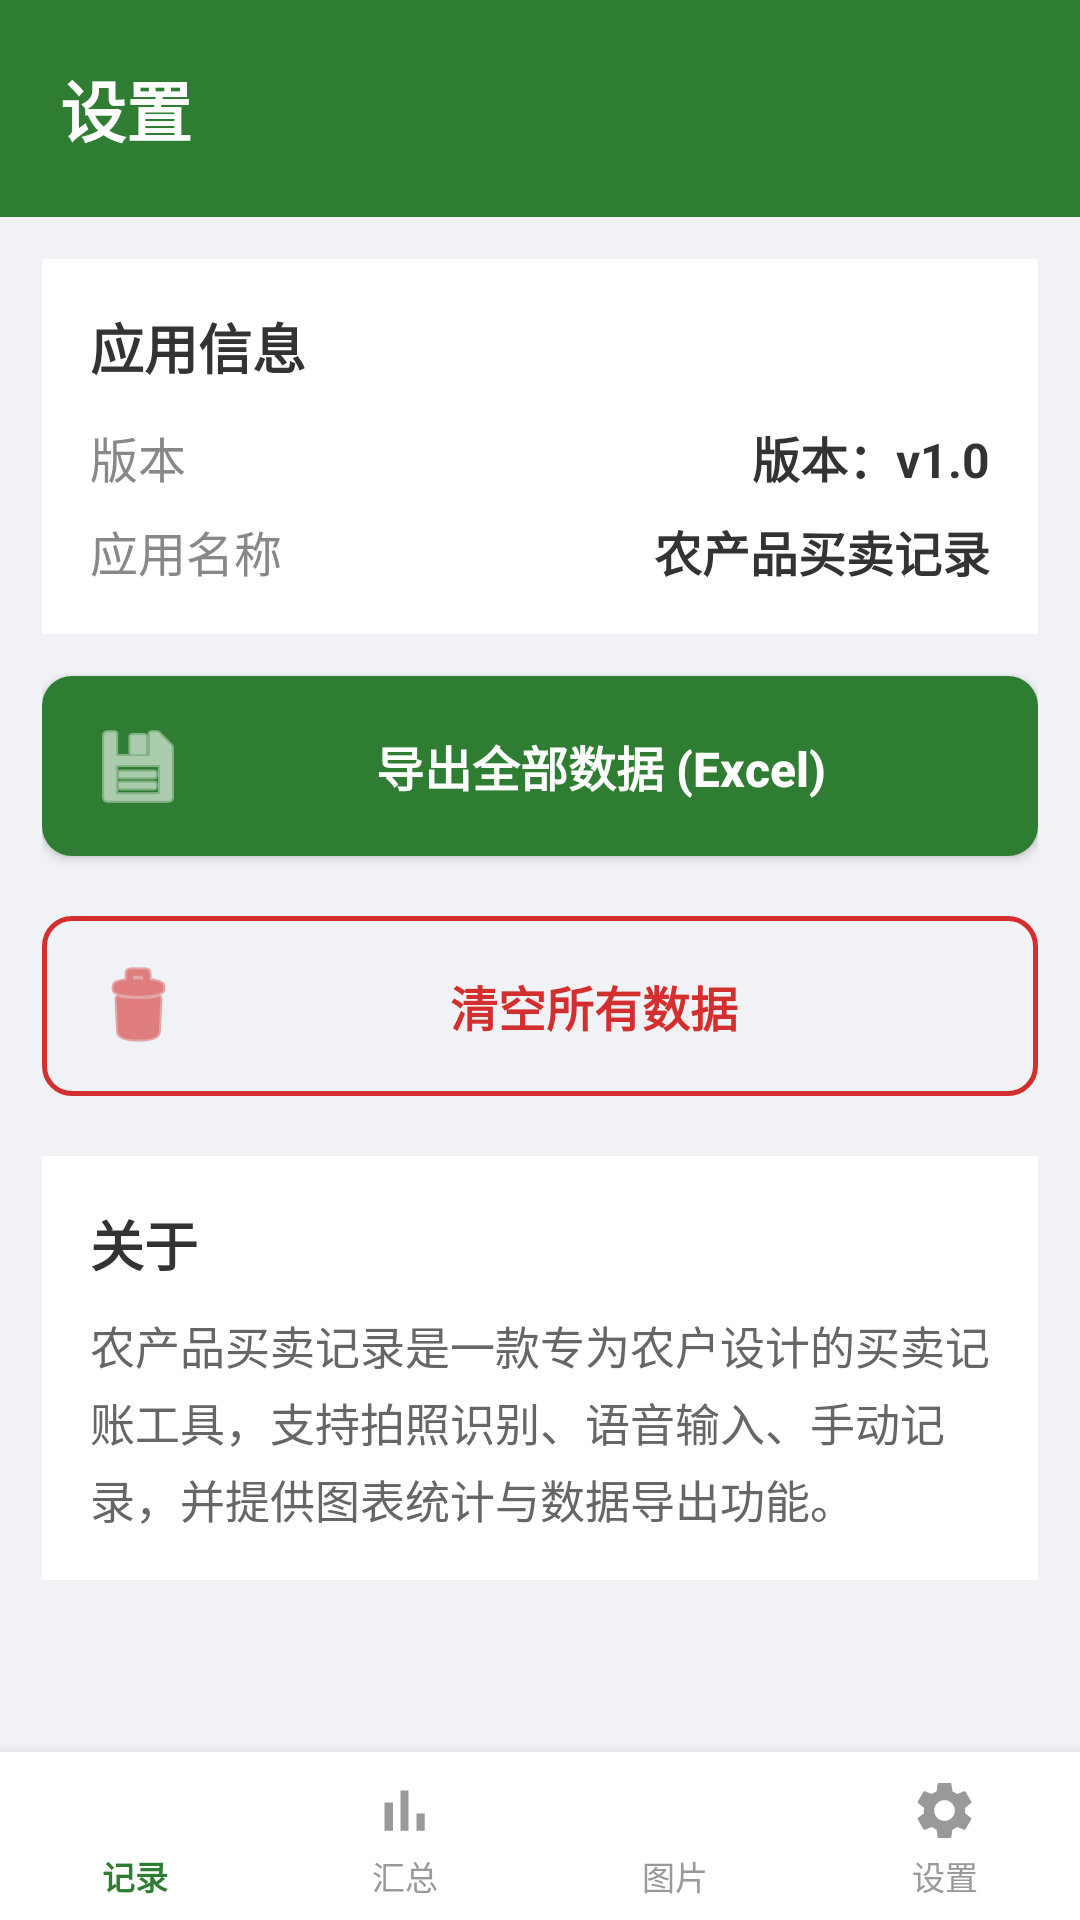

Android layout source for this screen:
<!-- AndroidManifest.xml: application theme Theme.FarmTrade -->
<!-- res/layout/activity_settings.xml -->
<?xml version="1.0" encoding="utf-8"?>
<LinearLayout
    xmlns:android="http://schemas.android.com/apk/res/android"
    xmlns:app="http://schemas.android.com/apk/res-auto"
    android:layout_width="match_parent"
    android:layout_height="match_parent"
    android:orientation="vertical"
    android:background="#f0f2f5">

    
    <LinearLayout
        android:layout_width="match_parent"
        android:layout_height="wrap_content"
        android:orientation="horizontal"
        android:gravity="center_vertical"
        android:background="#2e7d32"
        android:paddingTop="20dp"
        android:paddingBottom="20dp"
        android:paddingStart="20dp"
        android:paddingEnd="20dp">

        <TextView
            android:layout_width="0dp"
            android:layout_height="wrap_content"
            android:layout_weight="1"
            android:text="设置"
            android:textColor="#ffffff"
            android:textSize="22sp"
            android:textStyle="bold" />
    </LinearLayout>

    
    <ScrollView
        android:layout_width="match_parent"
        android:layout_height="0dp"
        android:layout_weight="1"
        android:fillViewport="true">

        <LinearLayout
            android:layout_width="match_parent"
            android:layout_height="wrap_content"
            android:orientation="vertical"
            android:paddingStart="14dp"
            android:paddingEnd="14dp"
            android:paddingTop="14dp"
            android:paddingBottom="24dp">

            
            <LinearLayout
                android:layout_width="match_parent"
                android:layout_height="wrap_content"
                android:orientation="vertical"
                android:background="#ffffff"
                android:padding="16dp"
                android:layout_marginBottom="14dp">

                <TextView
                    android:layout_width="wrap_content"
                    android:layout_height="wrap_content"
                    android:text="应用信息"
                    android:textColor="#333333"
                    android:textSize="18sp"
                    android:textStyle="bold"
                    android:layout_marginBottom="12dp" />

                <LinearLayout
                    android:layout_width="match_parent"
                    android:layout_height="wrap_content"
                    android:orientation="horizontal"
                    android:layout_marginBottom="8dp">

                    <TextView
                        android:layout_width="0dp"
                        android:layout_height="wrap_content"
                        android:layout_weight="1"
                        android:text="版本"
                        android:textColor="#888888"
                        android:textSize="16sp" />

                    <TextView
                        android:id="@+id/tvAppVersion"
                        android:layout_width="wrap_content"
                        android:layout_height="wrap_content"
                        android:text="版本：v1.0"
                        android:textColor="#333333"
                        android:textSize="16sp"
                        android:textStyle="bold" />
                </LinearLayout>

                <LinearLayout
                    android:layout_width="match_parent"
                    android:layout_height="wrap_content"
                    android:orientation="horizontal">

                    <TextView
                        android:layout_width="0dp"
                        android:layout_height="wrap_content"
                        android:layout_weight="1"
                        android:text="应用名称"
                        android:textColor="#888888"
                        android:textSize="16sp" />

                    <TextView
                        android:id="@+id/tvAppName"
                        android:layout_width="wrap_content"
                        android:layout_height="wrap_content"
                        android:text="农产品买卖记录"
                        android:textColor="#333333"
                        android:textSize="16sp"
                        android:textStyle="bold" />
                </LinearLayout>
            </LinearLayout>

            
            <com.google.android.material.button.MaterialButton
                android:id="@+id/btnExportAll"
                android:layout_width="match_parent"
                android:layout_height="wrap_content"
                android:text="导出全部数据 (Excel)"
                android:textColor="#ffffff"
                android:textSize="16sp"
                android:textStyle="bold"
                android:paddingTop="14dp"
                android:paddingBottom="14dp"
                android:layout_marginBottom="14dp"
                app:backgroundTint="#2e7d32"
                app:cornerRadius="10dp"
                app:icon="@android:drawable/ic_menu_save"
                app:iconTint="#ffffff" />

            
            <com.google.android.material.button.MaterialButton
                android:id="@+id/btnClearAll"
                style="@style/Widget.MaterialComponents.Button.OutlinedButton"
                android:layout_width="match_parent"
                android:layout_height="wrap_content"
                android:text="清空所有数据"
                android:textColor="#d32f2f"
                android:textSize="16sp"
                android:textStyle="bold"
                android:paddingTop="14dp"
                android:paddingBottom="14dp"
                android:layout_marginBottom="14dp"
                app:strokeColor="#d32f2f"
                app:strokeWidth="1.5dp"
                app:cornerRadius="10dp"
                app:icon="@android:drawable/ic_menu_delete"
                app:iconTint="#d32f2f" />

            
            <LinearLayout
                android:layout_width="match_parent"
                android:layout_height="wrap_content"
                android:orientation="vertical"
                android:background="#ffffff"
                android:padding="16dp">

                <TextView
                    android:layout_width="wrap_content"
                    android:layout_height="wrap_content"
                    android:text="关于"
                    android:textColor="#333333"
                    android:textSize="18sp"
                    android:textStyle="bold"
                    android:layout_marginBottom="10dp" />

                <TextView
                    android:id="@+id/tvAbout"
                    android:layout_width="match_parent"
                    android:layout_height="wrap_content"
                    android:text="农产品买卖记录是一款专为农户设计的买卖记账工具，支持拍照识别、语音输入、手动记录，并提供图表统计与数据导出功能。"
                    android:textColor="#666666"
                    android:textSize="15sp"
                    android:lineSpacingExtra="4dp" />
            </LinearLayout>
        </LinearLayout>
    </ScrollView>

    
    <include
        android:id="@+id/bottomNav"
        layout="@layout/bottom_nav" />
</LinearLayout>
<!-- res/layout/bottom_nav.xml (included above) -->
<?xml version="1.0" encoding="utf-8"?>
<com.google.android.material.bottomnavigation.BottomNavigationView
    xmlns:android="http://schemas.android.com/apk/res/android"
    xmlns:app="http://schemas.android.com/apk/res-auto"
    android:id="@+id/bottomNavigationView"
    android:layout_width="match_parent"
    android:layout_height="wrap_content"
    android:background="#ffffff"
    app:labelVisibilityMode="labeled"
    app:itemTextColor="@color/bottom_nav_color"
    app:itemIconTint="@color/bottom_nav_color"
    app:elevation="8dp"
    app:menu="@menu/bottom_nav_menu" />
<!-- resources referenced by this layout -->
<resources>
  <color name="green_primary">#2E7D32</color>
  <color name="green_primary_dark">#1B5E20</color>
  <color name="white">#FFFFFF</color>
  <color name="orange_primary">#EF6C00</color>
  <color name="danger">#D32F2F</color>
  <color name="surface">#FFFFFF</color>
  <color name="text_primary">#1F2A24</color>
  <color name="bg_page">#F4F6F4</color>
  <color name="text_secondary">#6B7A72</color>
  <color name="text_hint">#9AA8A0</color>
  <style name="Widget.FarmTrade.Card" parent="Widget.MaterialComponents.CardView">
          <item name="cardCornerRadius">@dimen/radius_m</item>
          <item name="cardElevation">2dp</item>
          <item name="cardBackgroundColor">@color/surface</item>
          <item name="strokeColor">@color/divider</item>
          <item name="strokeWidth">1dp</item>
          <item name="cardUseCompatPadding">true</item>
      </style>
  <style name="Widget.FarmTrade.Fab" parent="Widget.MaterialComponents.FloatingActionButton">
          <item name="backgroundTint">@color/green_primary</item>
          <item name="tint">@color/white</item>
          <item name="elevation">6dp</item>
          <item name="fabCustomSize">60dp</item>
          <item name="shapeAppearanceOverlay">@style/ShapeAppearanceOverlay.FarmTrade.Fab</item>
      </style>
  <style name="ThemeOverlay.FarmTrade.BottomSheetDialog" parent="ThemeOverlay.MaterialComponents.BottomSheetDialog">
          <item name="bottomSheetStyle">@style/Widget.FarmTrade.BottomSheet</item>
          <item name="android:windowIsFloating">false</item>
          <item name="android:statusBarColor">@android:color/transparent</item>
      </style>
  <style name="ThemeOverlay.FarmTrade.Dialog" parent="ThemeOverlay.MaterialComponents.MaterialAlertDialog">
          <item name="shapeAppearanceOverlay">@style/ShapeAppearanceOverlay.FarmTrade.Dialog</item>
      </style>
  <dimen name="radius_s">10dp</dimen>
  <color name="border">#E4EAE5</color>
  <dimen name="radius_pill">999dp</dimen>
  <color name="chip_stroke">#D8E2D9</color>
  <dimen name="radius_m">16dp</dimen>
  <color name="divider">#EDF1ED</color>
  <!-- drawable bg_bottom_nav (drawable) -->
  <?xml version="1.0" encoding="utf-8"?>
  <layer-list xmlns:android="http://schemas.android.com/apk/res/android">
      <item>
          <shape android:shape="rectangle">
              <solid android:color="@color/surface" />
          </shape>
      </item>
      <item android:height="1dp" android:gravity="top">
          <shape android:shape="rectangle">
              <solid android:color="@color/divider" />
          </shape>
      </item>
  </layer-list>
  <style name="Text.BottomNav.Active" parent="TextAppearance.AppCompat">
          <item name="android:textSize">11sp</item>
          <item name="android:textStyle">bold</item>
          <item name="android:textColor">@color/green_primary</item>
      </style>
  <style name="Text.BottomNav" parent="TextAppearance.AppCompat">
          <item name="android:textSize">11sp</item>
          <item name="android:textColor">@color/text_hint</item>
      </style>
  <style name="ShapeAppearanceOverlay.FarmTrade.Fab" parent="">
          <item name="cornerFamily">rounded</item>
          <item name="cornerSize">18dp</item>
      </style>
  <style name="Widget.FarmTrade.BottomSheet" parent="Widget.MaterialComponents.BottomSheet.Modal">
          <item name="android:background">@drawable/bg_bottom_sheet</item>
      </style>
  <style name="ShapeAppearanceOverlay.FarmTrade.Dialog" parent="">
          <item name="cornerFamily">rounded</item>
          <item name="cornerSize">24dp</item>
      </style>
  <!-- drawable bg_bottom_sheet (drawable) -->
  <?xml version="1.0" encoding="utf-8"?>
  <shape xmlns:android="http://schemas.android.com/apk/res/android" android:shape="rectangle">
      <solid android:color="@color/surface" />
      <corners
          android:topLeftRadius="@dimen/radius_l"
          android:topRightRadius="@dimen/radius_l" />
  </shape>
  <dimen name="radius_l">24dp</dimen>
</resources>
